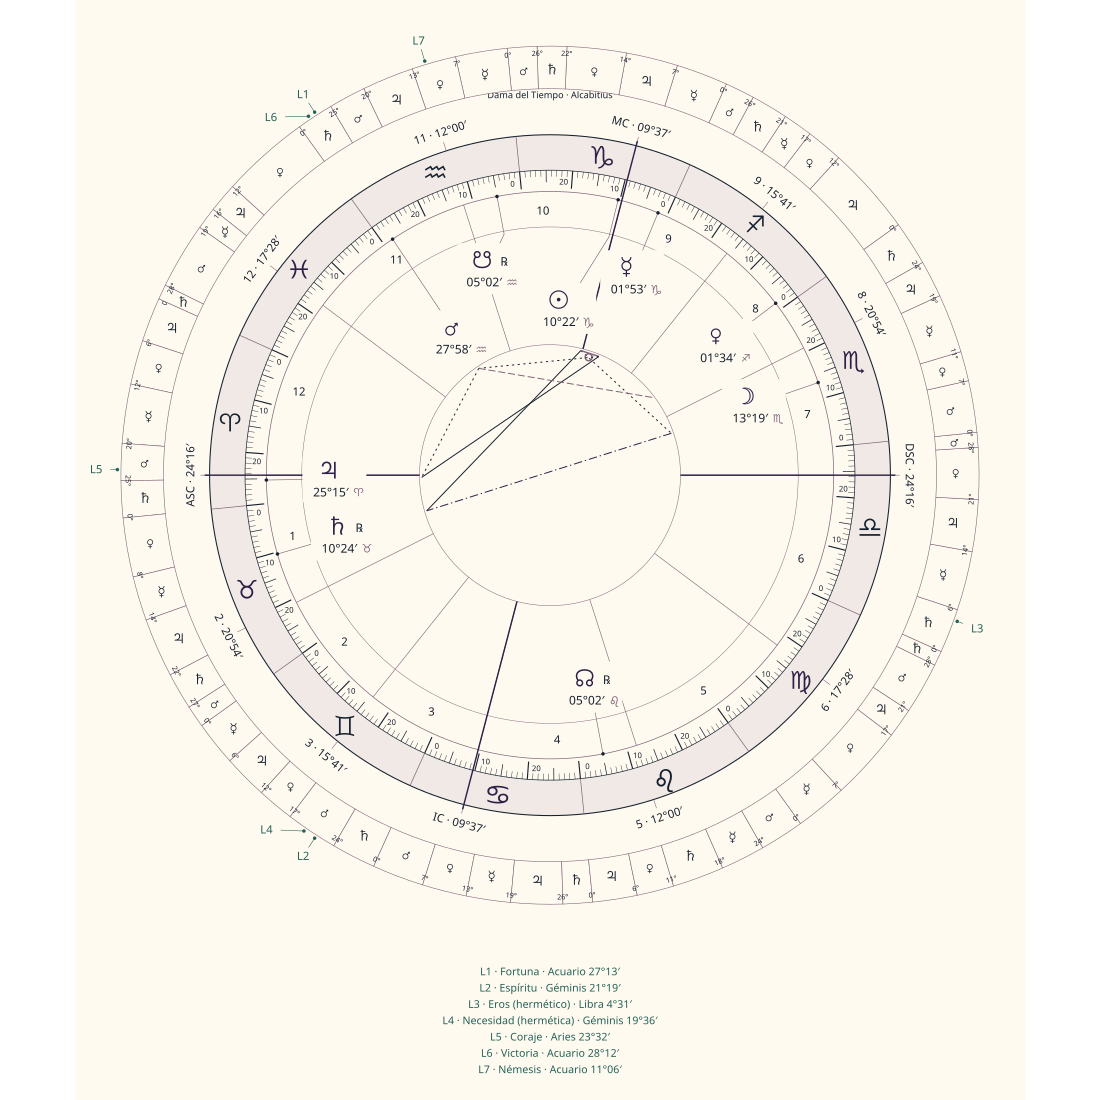

Values plotted in this chart, from the file beside it:
Nombre, Original, Posición, Longitud absoluta, Alcabitius, Regiomontanus, Placidus, Signos enteros, Regente, Fórmula aplicada, Punto personal, Significador, Disparador, Secta, Primaria, Secundarias, Categorías, Estado, Advertencias
Fortuna, Fortune, Acuario 27°13′, 327°13′, 11, 12, 11, 11, Saturno, normalizar360(Ascendente + Luna − Sol), Ascendente, Luna, Sol, diurna, DS, VV, FM, PA, O2, MSL, MSP, MSV, SB, GI, Q…, Hellenistic, Medieval, pending_review, El PDF muestra ⓘ pero no contiene el tex…
Espíritu, Spirit, Géminis 21°19′, 81°19′, 3, 2, 2, 3, Mercurio, normalizar360(Ascendente + Sol − Luna), Ascendente, Sol, Luna, diurna, VV, VV, FM, PA, O2, MSL, MSP, MSV, SB, GI, Q…, Hellenistic, Medieval, pending_review, El PDF muestra ⓘ pero no contiene el tex…
Eros (hermético), Eros (Hermetic), Libra 4°31′, 184°31′, 6, 6, 6, 7, Venus, normalizar360(Ascendente + Venus − Espír…, Ascendente, Venus, Espíritu, diurna, PA, O2, MSL, Hellenistic, Medieval, pending_review, El PDF muestra ⓘ pero no contiene el tex…
Necesidad (hermética), Necessity (Hermetic), Géminis 19°36′, 79°36′, 3, 2, 2, 3, Mercurio, normalizar360(Ascendente + Fortuna − Mer…, Ascendente, Fortuna, Mercurio, diurna, PA, O2, MSL, MSP, MSV, Hellenistic, Medieval, pending_review, La categoría Hermetic no figura en esta …
Coraje, Courage, Aries 23°32′, 23°32′, 12, 12, 12, 1, Marte, normalizar360(Ascendente + Fortuna − Mar…, Ascendente, Fortuna, Marte, diurna, PA, O2, MSL, MSP, MSV, GI, Q, R, Hellenistic, Medieval, Hermetic, pending_review, El PDF muestra ⓘ pero no contiene el tex…
Victoria, Victory, Acuario 28°12′, 328°12′, 11, 12, 12, 11, Saturno, normalizar360(Ascendente + Júpiter − Esp…, Ascendente, Júpiter, Espíritu, diurna, PA, O2, MSL, MSP, MSV, GI, RD, Q, R, Hellenistic, Medieval, Hermetic, Mundane, pending_review, El PDF muestra ⓘ pero no contiene el tex…
Némesis, Nemesis, Acuario 11°06′, 311°06′, 10, 11, 11, 11, Saturno, normalizar360(Ascendente + Fortuna − Sat…, Ascendente, Fortuna, Saturno, diurna, PA, O2, MSL, MSP, MSV, GI, Q, R, Hellenistic, Medieval, Hermetic, pending_review, El PDF muestra ⓘ pero no contiene el tex…
